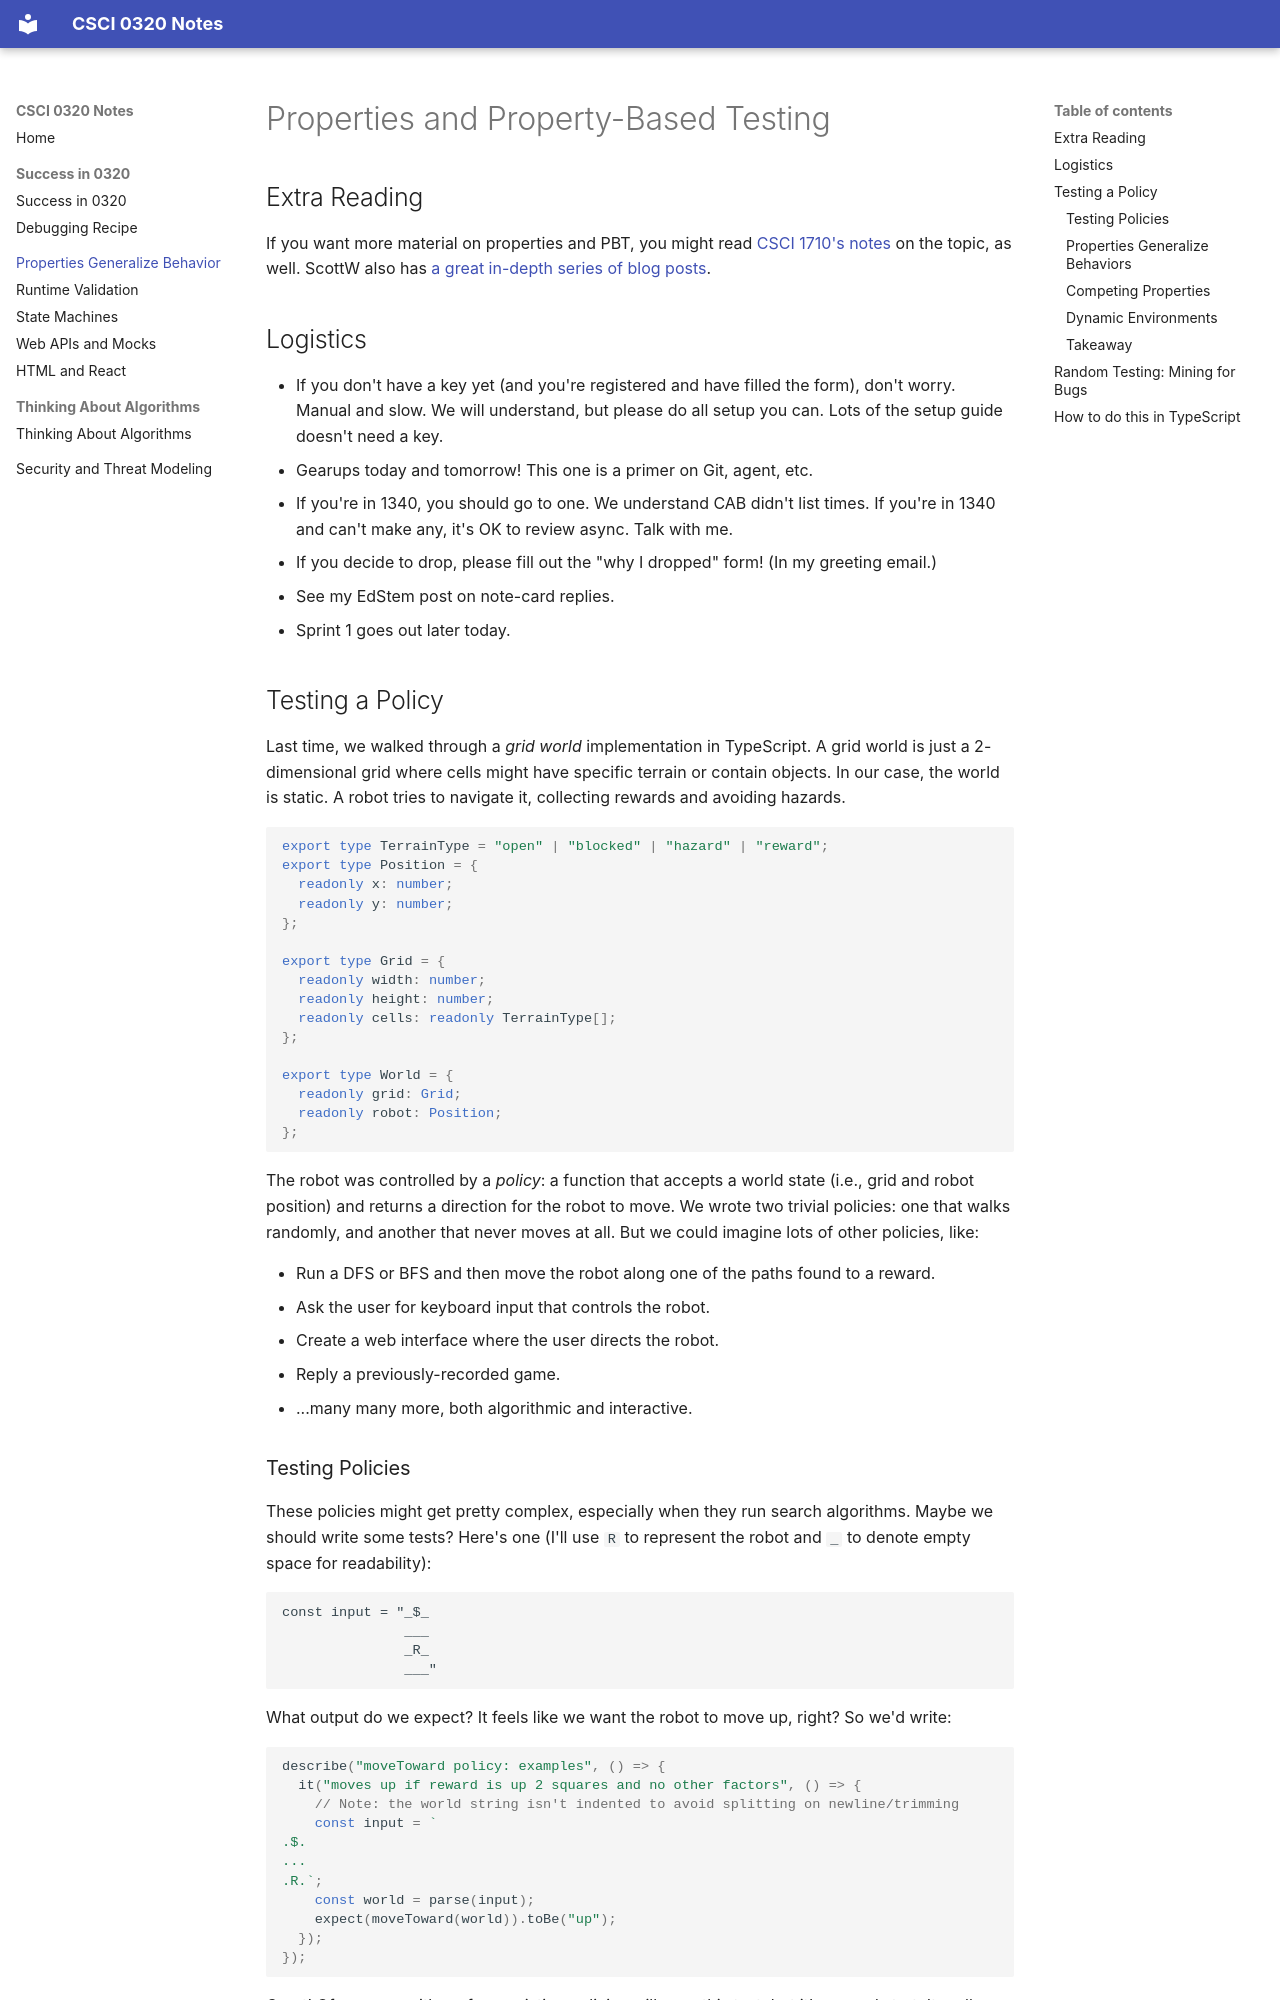

repository: cs0320/notes · page: 02-properties/02-properties.html · generator: mkdocs

# Properties and Property-Based Testing

## Extra Reading

If you want more material on properties and PBT, you might read [CSCI 1710's notes](https://forge-fm.github.io/book/2026/chapters/properties/pbt.html) on the topic, as well. ScottW also has [a great in-depth series of blog posts](https://fsharpforfunandprofit.com/posts/property-based-testing-2/).

## Logistics 

* If you don't have a key yet (and you're registered and have filled the form), don't worry. Manual and slow. We will understand, but please do all setup you can. Lots of the setup guide doesn't need a key. 
* Gearups today and tomorrow! This one is a primer on Git, agent, etc. 
  * If you're in 1340, you should go to one. We understand CAB didn't list times. If you're in 1340 and can't make any, it's OK to review async. Talk with me. 
* If you decide to drop, please fill out the "why I dropped" form! (In my greeting email.)
* See my EdStem post on note-card replies.
* Sprint 1 goes out later today.

## Testing a Policy

Last time, we walked through a _grid world_ implementation in TypeScript. A grid world is just a 2-dimensional grid where cells might have specific terrain or contain objects. In our case, the world is static. A robot tries to navigate it, collecting rewards and avoiding hazards.

```typescript
export type TerrainType = "open" | "blocked" | "hazard" | "reward";
export type Position = {
  readonly x: number;
  readonly y: number;
};

export type Grid = {
  readonly width: number;
  readonly height: number;
  readonly cells: readonly TerrainType[];
};

export type World = {
  readonly grid: Grid;
  readonly robot: Position;
};
```

The robot was controlled by a _policy_: a function that accepts a world state (i.e., grid and robot position) and returns a direction for the robot to move. We wrote two trivial policies: one that walks randomly, and another that never moves at all. But we could imagine lots of other policies, like:

* Run a DFS or BFS and then move the robot along one of the paths found to a reward.
* Ask the user for keyboard input that controls the robot.
* Create a web interface where the user directs the robot. 
* Reply a previously-recorded game. 
* ...many many more, both algorithmic and interactive.

### Testing Policies

These policies might get pretty complex, especially when they run search algorithms. Maybe we should write some tests? Here's one (I'll use `R` to represent the robot and `_` to denote empty space for readability):

```
const input = "_$_
               ___
               _R_
               ___"
```

What output do we expect? It feels like we want the robot to move up, right? So we'd write:

```typescript
describe("moveToward policy: examples", () => {
  it("moves up if reward is up 2 squares and no other factors", () => {
    // Note: the world string isn't indented to avoid splitting on newline/trimming
    const input = `
.$.
...
.R.`;
    const world = parse(input);
    expect(moveToward(world)).toBe("up");
  });
});
```

Great! Of course, neither of our existing policies will pass this test, but it's a good start. It really does feel like it's the single best move for the robot to make.
